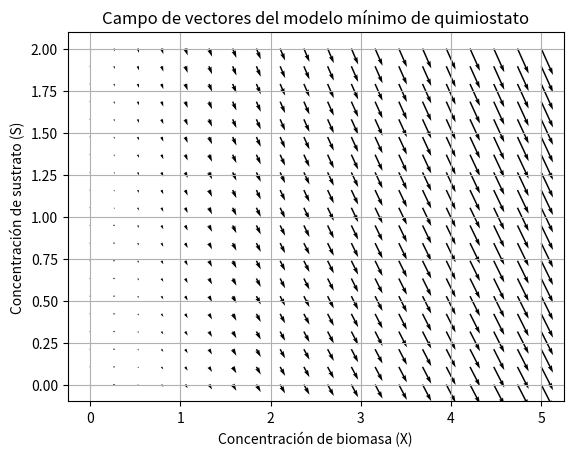

Write Python code to recreate this figure.
#!/usr/bin/env python3
# -*- coding: utf-8 -*-
"""
Created on Sun Jul  2 20:05:03 2023

[redacted]
"""
import numpy as np
import matplotlib.pyplot as plt

# Definir las ecuaciones diferenciales del modelo mínimo de quimiostato
def dx_dt(X, S):
    mu = 0.5  # Tasa de crecimiento específico
    d = 0.2   # Tasa de dilución
    return (mu - d) * X

def ds_dt(X, S):
    mu = 0.5  # Tasa de crecimiento específico
    d = 0.2   # Tasa de dilución
    Sin = 1.0  # Concentración de sustrato en la entrada
    Y = 0.8    # Rendimiento de biomasa respecto al sustrato
    return d * (Sin - S) - (mu / Y) * X

# Definir el rango de valores para X y S
X = np.linspace(0, 5, 20)
S = np.linspace(0, 2, 20)

# Crear una malla de puntos para evaluar las derivadas en cada punto
X, S = np.meshgrid(X, S)

# Calcular las derivadas en cada punto de la malla
dX_dt = dx_dt(X, S)
dS_dt = ds_dt(X, S)

# Graficar el campo de vectores
plt.quiver(X, S, dX_dt, dS_dt)
plt.xlabel('Concentración de biomasa (X)')
plt.ylabel('Concentración de sustrato (S)')
plt.title('Campo de vectores del modelo mínimo de quimiostato')
plt.grid(True)
plt.show()